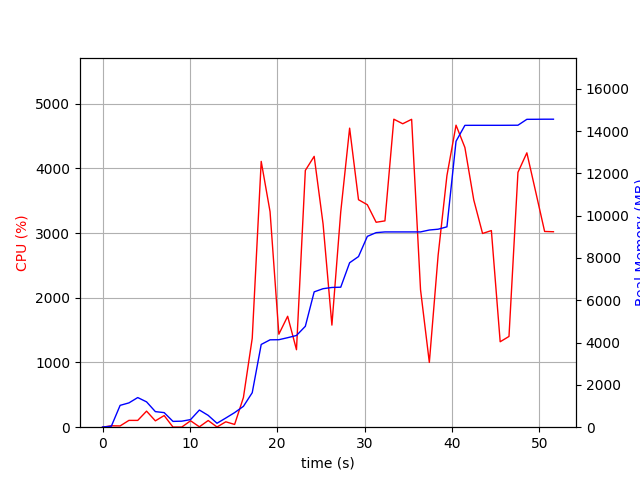

Data behind this chart, as committed beside it:
elapsed_time, nproc, cpu, mem_real, mem_virtual
3.743171691894531e-05, 1, 0.0, 8.895, 3186
1.006, 2, 21.9, 45.96, 149.9
2.013, 12, 19.8, 1032, 4915
3.022, 7, 105.2, 1149, 4264
4.03, 10, 105.1, 1401, 5484
5.039, 8, 248.0, 1198, 4128
6.047, 3, 98.2, 736.4, 2668
7.055, 4, 179.6, 688.6, 3337
8.063, 3, 2.0, 274.6, 2185
9.07, 4, 2.0, 285, 2414
10.08, 3, 99.2, 359.9, 2276
11.09, 7, 5.9, 811.6, 3777
12.1, 4, 103.2, 558.7, 2752
13.1, 3, 3.0, 185.9, 2143
14.11, 1, 83.3, 434, 1642
15.12, 1, 42.7, 689.8, 5091
16.13, 1, 458.8, 986.1, 7113
17.14, 1, 1373, 1630, 7233
18.16, 1, 4107, 3911, 8559
19.18, 1, 3330, 4130, 8805
20.18, 1, 1437, 4136, 8805
21.19, 1, 1714, 4231, 8885
22.2, 1, 1197, 4335, 8885
23.22, 1, 3967, 4770, 10577
24.23, 1, 4185, 6397, 11709
25.25, 1, 3140, 6546, 11709
26.26, 1, 1577, 6605, 11709
27.27, 1, 3325, 6617, 11805
28.29, 1, 4620, 7773, 12417
29.3, 1, 3515, 8066, 13953
30.31, 1, 3438, 9020, 13953
31.32, 1, 3166, 9196, 13953
32.33, 1, 3188, 9230, 13953
33.35, 1, 4759, 9230, 13953
34.37, 1, 4688, 9230, 13953
35.38, 1, 4757, 9230, 13953
36.4, 1, 2124, 9230, 13953
37.41, 1, 1001, 9320, 13953
38.42, 1, 2656, 9358, 14065
39.43, 1, 3888, 9471, 15857
40.47, 1, 4666, 13515, 20501
41.48, 1, 4322, 14267, 20501
42.5, 1, 3512, 14269, 20501
43.5, 1, 2993, 14269, 20501
44.51, 1, 3038, 14269, 20501
45.52, 1, 1320, 14269, 20501
46.53, 1, 1402, 14271, 20501
47.56, 1, 3938, 14274, 20501
48.58, 1, 4239, 14552, 20825
49.6, 1, 3630, 14554, 20825
50.61, 1, 3024, 14558, 20825
51.62, 1, 3020, 14558, 20825
